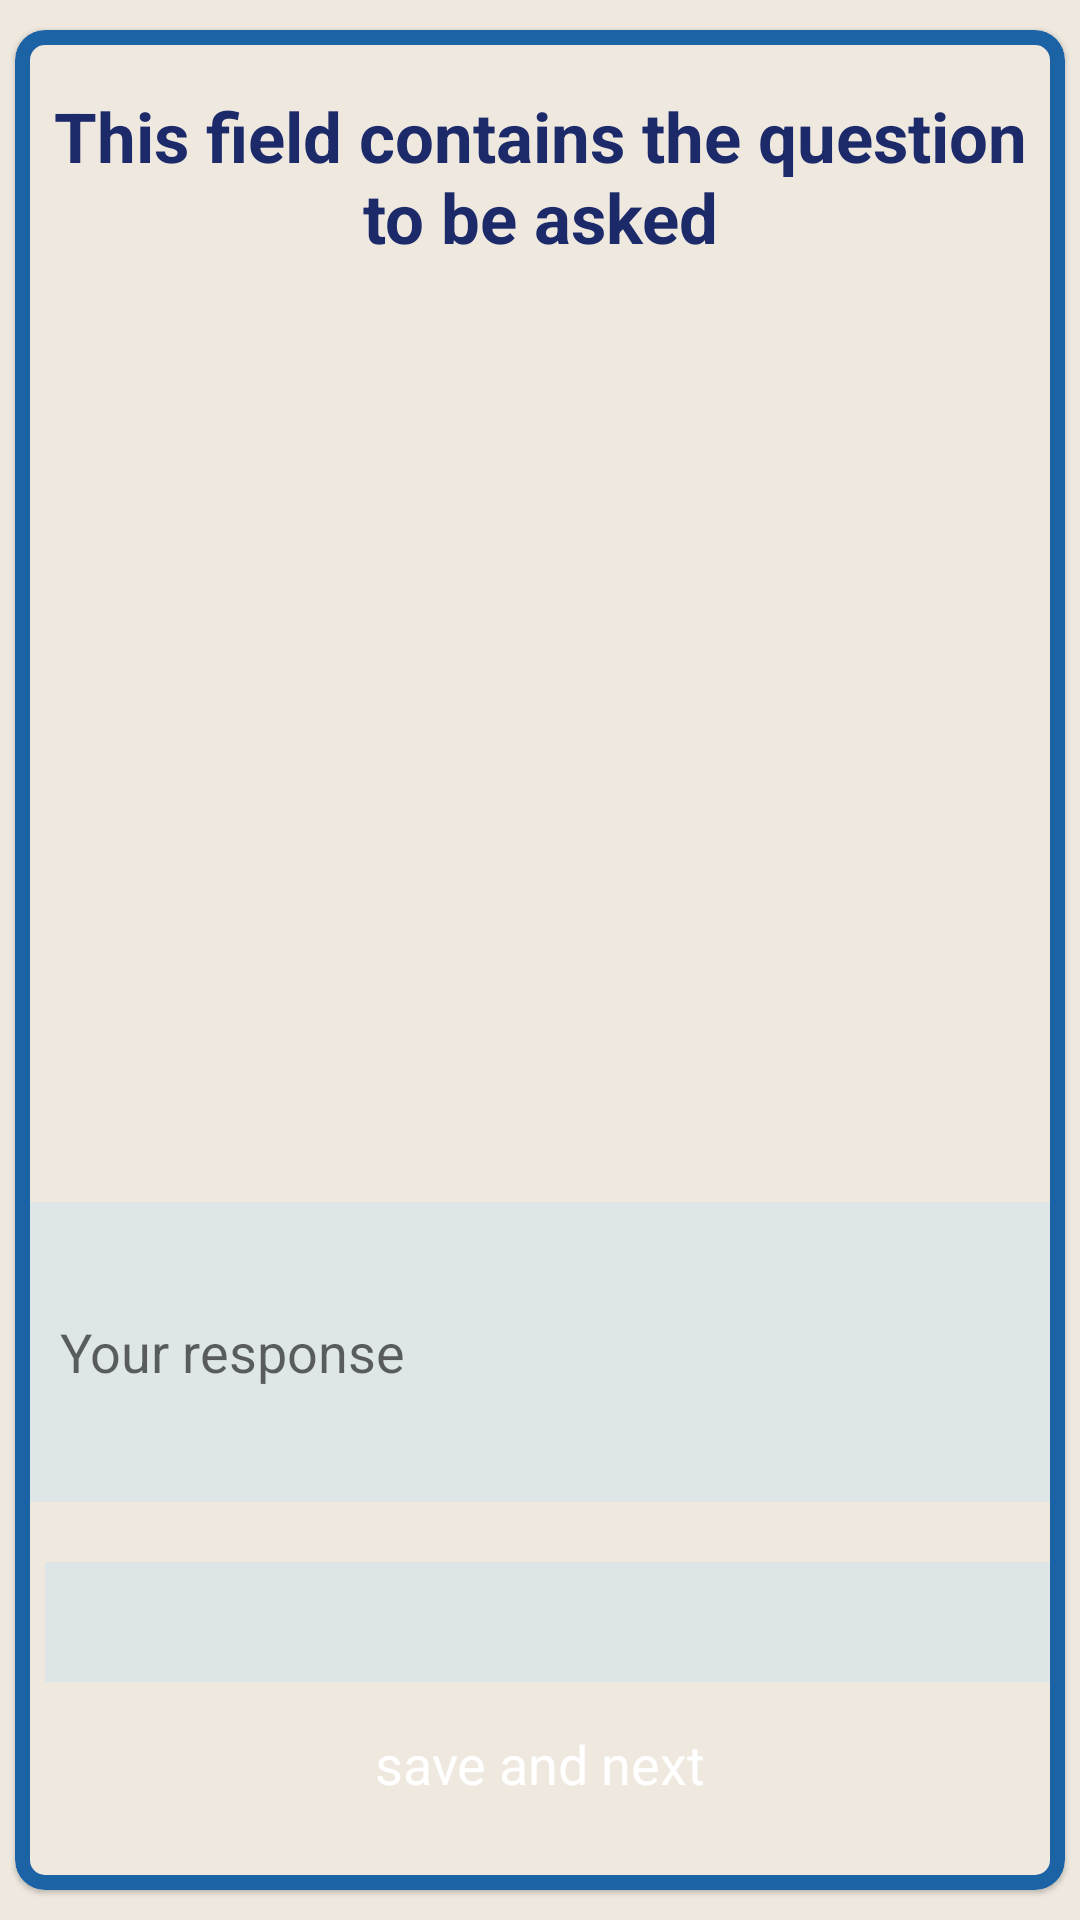

Reconstruct the res/layout file that produces this screen, plus the resources it refers to.
<!-- AndroidManifest.xml: application theme Theme.IdeaLab -->
<!-- res/layout/layout_desc_question.xml -->
<?xml version="1.0" encoding="utf-8"?>
<LinearLayout xmlns:android="http://schemas.android.com/apk/res/android"
    xmlns:tools="http://schemas.android.com/tools"
    android:layout_width="match_parent"
    android:layout_height="match_parent"
    android:background="@color/bgColor"
    xmlns:app="http://schemas.android.com/apk/res-auto"
    android:gravity="center">

    <com.google.android.material.card.MaterialCardView
        android:layout_width="match_parent"
        android:layout_height="match_parent"
        android:layout_marginHorizontal="5sp"
        android:layout_marginVertical="10sp"
        app:strokeColor="@color/blue"
        app:cardBackgroundColor="@color/bgColor"
        app:cardCornerRadius="10sp"
        app:strokeWidth="5sp">

        <androidx.constraintlayout.widget.ConstraintLayout
            android:layout_width="match_parent"
            android:layout_height="match_parent"
            android:layout_gravity="center"
            android:layout_marginVertical="20sp"
            android:orientation="vertical">

            <ImageView
                android:id="@+id/imageView"
                android:layout_width="0dp"
                android:layout_height="0dp"
                android:layout_marginTop="6dp"
                app:layout_constraintBottom_toTopOf="@+id/linearLayout5"
                app:layout_constraintEnd_toEndOf="parent"
                app:layout_constraintStart_toStartOf="parent"
                app:layout_constraintTop_toBottomOf="@+id/qtv" />

            <TextView
                android:id="@+id/qtv"
                android:layout_width="match_parent"
                android:layout_height="wrap_content"
                android:layout_marginHorizontal="10sp"
                android:text="This field contains the question to be asked"
                android:textAlignment="center"
                android:textColor="@color/dark_blue"
                android:textSize="23sp"
                android:textStyle="bold"
                app:layout_constraintTop_toTopOf="parent"
                tools:layout_editor_absoluteX="10dp" />

            <LinearLayout
                android:id="@+id/linearLayout5"
                android:layout_width="match_parent"
                android:layout_height="wrap_content"
                android:orientation="vertical"
                app:layout_constraintBottom_toTopOf="@+id/save_btn">

                <ScrollView
                    android:layout_width="match_parent"
                    android:layout_height="wrap_content">

                    <EditText
                        android:id="@+id/aet"
                        android:layout_width="match_parent"
                        android:layout_height="wrap_content"
                        android:layout_marginHorizontal="5sp"
                        android:layout_marginVertical="20sp"
                        android:background="#DFE6E8"
                        android:hint="Your response"
                        android:maxLines="5"
                        android:minHeight="100sp"
                        android:paddingHorizontal="10sp"
                        android:paddingVertical="10sp"
                        android:text=""
                        android:textColor="@color/gray"
                        app:layout_constraintBottom_toTopOf="@+id/save_btn"
                        app:layout_constraintTop_toBottomOf="@+id/qtv"
                        app:layout_constraintVertical_bias="0.19999999"
                        tools:layout_editor_absoluteX="13dp" />

                </ScrollView>

                <RadioGroup
                    android:id="@+id/rg"
                    android:layout_width="match_parent"
                    android:layout_height="wrap_content"
                    android:layout_marginStart="10sp"
                    android:background="#DEE5E7"
                    android:layout_marginBottom="5sp"
                    android:padding="20sp"
                    app:layout_constraintBottom_toTopOf="@+id/save_btn" />

            </LinearLayout>

            <TextView
                android:id="@+id/save_btn"
                android:layout_width="wrap_content"
                android:layout_height="wrap_content"
                android:layout_gravity="end"
                android:background="@drawable/btn_orange"
                android:backgroundTint="@color/blue"
                android:paddingHorizontal="15sp"
                android:paddingVertical="10sp"
                android:text="save and next"
                android:textColor="@color/white"
                android:textSize="18sp"
                app:layout_constraintBottom_toBottomOf="parent"
                app:layout_constraintEnd_toEndOf="parent"
                app:layout_constraintStart_toStartOf="parent" />

        </androidx.constraintlayout.widget.ConstraintLayout>

    </com.google.android.material.card.MaterialCardView>

</LinearLayout>
<!-- resources referenced by this layout -->
<resources>
  <color name="bgColor">#EEE8DF</color>
  <color name="blue">#1C63A5</color>
  <color name="dark_blue">#1D2A6A</color>
  <color name="gray">#454849</color>
  <color name="white">#FFFFFFFF</color>
  <style name="Theme.IdeaLab" parent="Theme.MaterialComponents.Light.NoActionBar">
          
          <item name="colorPrimary">@color/blue</item>
          <item name="colorPrimaryVariant">@color/dark_blue</item>
          <item name="colorOnPrimary">@color/light_blue</item>
          
          <item name="colorSecondary">@color/teal_200</item>
          <item name="colorSecondaryVariant">@color/teal_700</item>
          <item name="colorOnSecondary">@color/bgColor</item>
          
          <item name="android:statusBarColor" tools:targetApi="l">@color/bgColor</item>
          <item name="android:windowLightStatusBar">true</item>
  
  
          
          <item name="drawerArrowStyle">@style/DrawerIcon</item>
          <item name="android:divider">@drawable/menu_item_padding</item>
          <item name="android:listDivider">@android:color/transparent</item>
      </style>
  <color name="light_blue">#87A2FB</color>
  <color name="teal_200">#FF03DAC5</color>
  <color name="teal_700">#FF018786</color>
  <style name="DrawerIcon" parent="Widget.AppCompat.DrawerArrowToggle">
          <item name="color">@color/blue</item>
      </style>
</resources>
